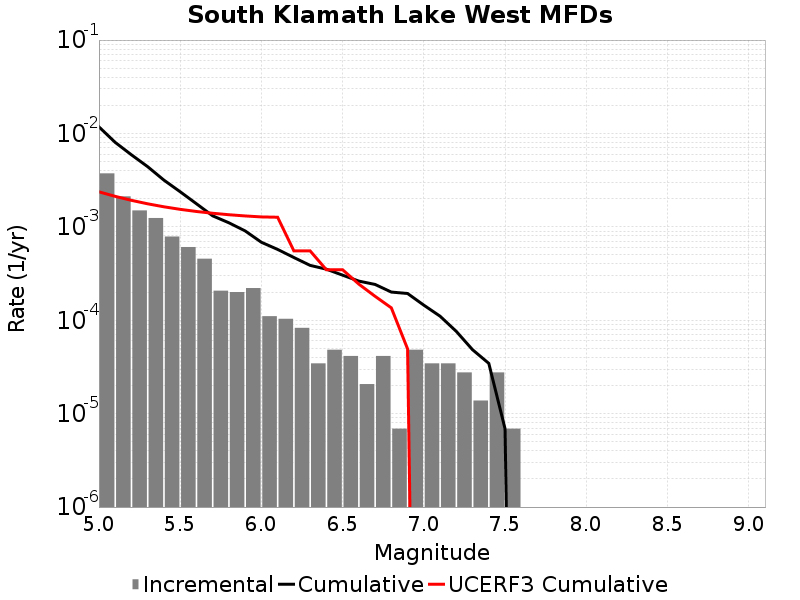

The file beside this chart, header and first rows:
Magnitude, Incremental Rate, Cumulative Rate, UCERF3 Cumulative Rate
5.05, 0.003738, 0.01177, 0.002371
5.15, 0.002121, 0.008029, 0.002121
5.25, 0.001499, 0.005907, 0.001923
5.35, 0.001244, 0.004408, 0.001765
5.45, 7.876602E-4, 0.003164, 0.00164
5.55, 6.0801837E-4, 0.002377, 0.00154
5.65, 4.560138E-4, 0.001769, 0.001461
5.75, 2.07279E-4, 0.001313, 0.001398
5.85, 2.003697E-4, 0.001105, 0.001349
5.95, 2.210976E-4, 9.051183E-4, 0.001309
6.05, 1.105488E-4, 6.840207E-4, 0.001278
6.15, 1.036395E-4, 5.734719E-4, 0.001268
6.25, 8.2911596E-5, 4.698324E-4, 5.5336306E-4
6.35, 3.4546498E-5, 3.869208E-4, 5.5336306E-4
6.45, 4.83651E-5, 3.523743E-4, 3.475172E-4
6.55, 4.1455798E-5, 3.0400918E-4, 3.475172E-4
6.65, 2.0727899E-5, 2.625534E-4, 2.4379049E-4
6.75, 4.1455798E-5, 2.418255E-4, 1.8052579E-4
6.85, 6.9093E-6, 2.003697E-4, 1.3575975E-4
6.95, 4.83651E-5, 1.934604E-4, 4.9369508E-5
7.05, 3.4546498E-5, 1.450953E-4, 0.0
7.15, 3.4546498E-5, 1.105488E-4, 0.0
7.25, 2.76372E-5, 7.6002296E-5, 0.0
7.35, 1.38186E-5, 4.83651E-5, 0.0
7.45, 2.76372E-5, 3.4546498E-5, 0.0
7.55, 6.9093E-6, 6.9093E-6, 0.0
7.65, 0.0, 0.0, 0.0
7.75, 0.0, 0.0, 0.0
7.85, 0.0, 0.0, 0.0
7.95, 0.0, 0.0, 0.0
8.05, 0.0, 0.0, 0.0
8.15, 0.0, 0.0, 0.0
8.25, 0.0, 0.0, 0.0
8.35, 0.0, 0.0, 0.0
8.45, 0.0, 0.0, 0.0
8.55, 0.0, 0.0, 0.0
8.65, 0.0, 0.0, 0.0
8.75, 0.0, 0.0, 0.0
8.85, 0.0, 0.0, 0.0
8.95, 0.0, 0.0, 0.0
9.05, 0.0, 0.0, 0.0
